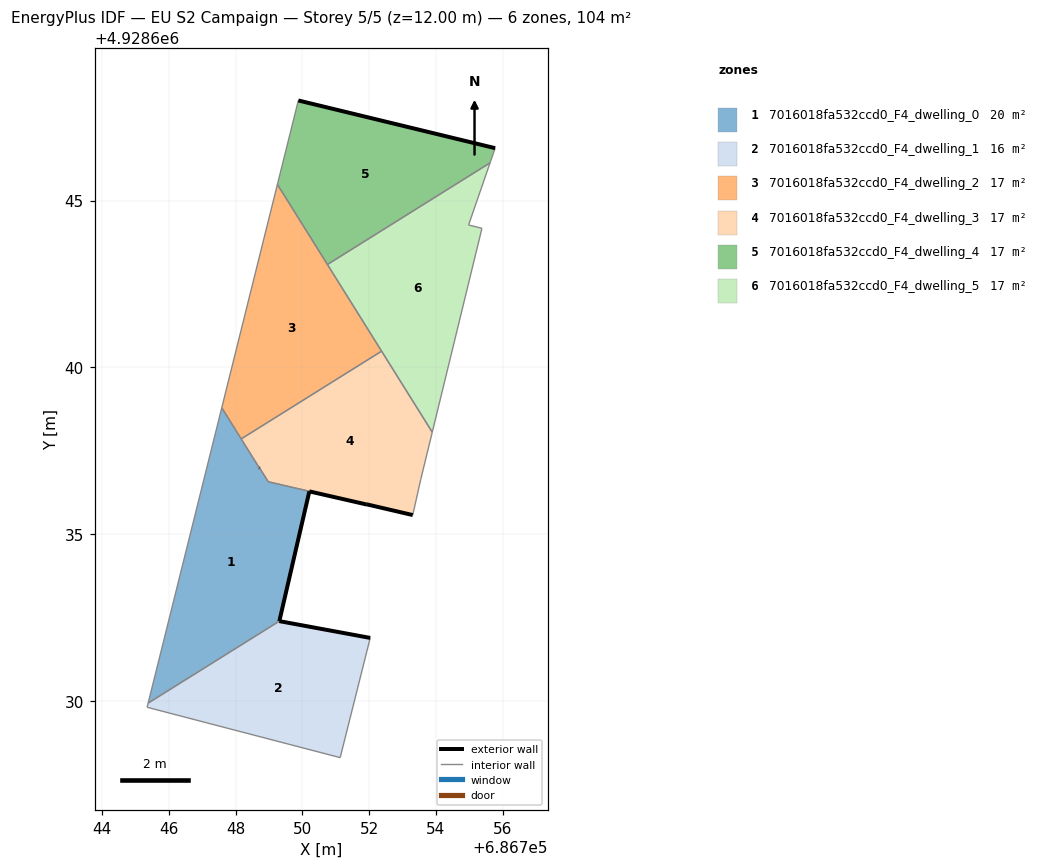
=== STOREY PLAN SPEC (per zone: floor XY polygon, exterior-wall plan segments, windows/doors) ===
zone 1: 7016018fa532ccd0_F4_dwelling_0  (19.8 m²)
  floor: (686749.31, 4928632.39) (686750.21, 4928636.28) (686751.92, 4928635.89) (686748.98, 4928636.57) (686747.58, 4928638.79) (686745.38, 4928629.93)
  exterior wall: (686751.92, 4928635.89) – (686751.92, 4928635.89)  [0.0 m]
  exterior wall: (686751.92, 4928635.89) – (686750.21, 4928636.28)  [1.8 m]
  exterior wall: (686750.21, 4928636.28) – (686749.31, 4928632.39)  [4.0 m]
  exterior wall: (686748.72, 4928636.99) – (686748.71, 4928636.99)  [0.0 m]
  interior walls: 7
zone 2: 7016018fa532ccd0_F4_dwelling_1  (15.8 m²)
  floor: (686751.13, 4928628.30) (686752.03, 4928631.89) (686749.31, 4928632.39) (686745.38, 4928629.93) (686745.34, 4928629.81)
  exterior wall: (686749.31, 4928632.39) – (686752.03, 4928631.89)  [2.8 m]
  interior walls: 4
zone 3: 7016018fa532ccd0_F4_dwelling_2  (17.4 m²)
  floor: (686752.38, 4928640.49) (686749.25, 4928645.49) (686747.58, 4928638.79) (686748.17, 4928637.86)
  interior walls: 5
zone 4: 7016018fa532ccd0_F4_dwelling_3  (16.5 m²)
  floor: (686753.31, 4928635.57) (686753.55, 4928636.64) (686753.89, 4928638.06) (686752.38, 4928640.49) (686748.17, 4928637.86) (686748.71, 4928636.99) (686748.98, 4928636.57) (686751.92, 4928635.90)
  exterior wall: (686748.71, 4928636.98) – (686748.71, 4928636.99)  [0.0 m]
  exterior wall: (686753.31, 4928635.57) – (686751.92, 4928635.90) – (686751.92, 4928635.90)  [1.4 m]
  interior walls: 8
zone 5: 7016018fa532ccd0_F4_dwelling_4  (17.4 m²)
  floor: (686755.63, 4928646.13) (686755.78, 4928646.57) (686749.88, 4928648.00) (686749.25, 4928645.49) (686750.75, 4928643.08)
  exterior wall: (686749.88, 4928648.00) – (686755.78, 4928646.57)  [6.1 m]
  interior walls: 4
zone 6: 7016018fa532ccd0_F4_dwelling_5  (17.4 m²)
  floor: (686753.89, 4928638.06) (686755.38, 4928644.17) (686754.98, 4928644.27) (686755.63, 4928646.13) (686750.75, 4928643.08)
  interior walls: 6

=== DERIVED (storey summary) ===
Building: EU S2 Campaign
Storey: 5 of 5  (floor level z = 12.00 m)
Storey gross floor area: 104.2 m²
Zones on this storey: 6
  - 7016018fa532ccd0_F4_dwelling_0: floor 19.8 m²; exterior wall 5.8 m (17.3 m²); WWR 0.0%
  - 7016018fa532ccd0_F4_dwelling_1: floor 15.8 m²; exterior wall 2.8 m (8.3 m²); WWR 0.0%
  - 7016018fa532ccd0_F4_dwelling_2: floor 17.4 m²
  - 7016018fa532ccd0_F4_dwelling_3: floor 16.5 m²; exterior wall 1.4 m (4.3 m²); WWR 0.0%
  - 7016018fa532ccd0_F4_dwelling_4: floor 17.4 m²; exterior wall 6.1 m (18.2 m²); WWR 0.0%
  - 7016018fa532ccd0_F4_dwelling_5: floor 17.4 m²
Zone adjacency (shared interzone walls):
  - 7016018fa532ccd0_F4_dwelling_0 ↔ 7016018fa532ccd0_F4_dwelling_1
  - 7016018fa532ccd0_F4_dwelling_0 ↔ 7016018fa532ccd0_F4_dwelling_2
  - 7016018fa532ccd0_F4_dwelling_0 ↔ 7016018fa532ccd0_F4_dwelling_3
  - 7016018fa532ccd0_F4_dwelling_2 ↔ 7016018fa532ccd0_F4_dwelling_3
  - 7016018fa532ccd0_F4_dwelling_2 ↔ 7016018fa532ccd0_F4_dwelling_4
  - 7016018fa532ccd0_F4_dwelling_2 ↔ 7016018fa532ccd0_F4_dwelling_5
  - 7016018fa532ccd0_F4_dwelling_3 ↔ 7016018fa532ccd0_F4_dwelling_5
  - 7016018fa532ccd0_F4_dwelling_4 ↔ 7016018fa532ccd0_F4_dwelling_5